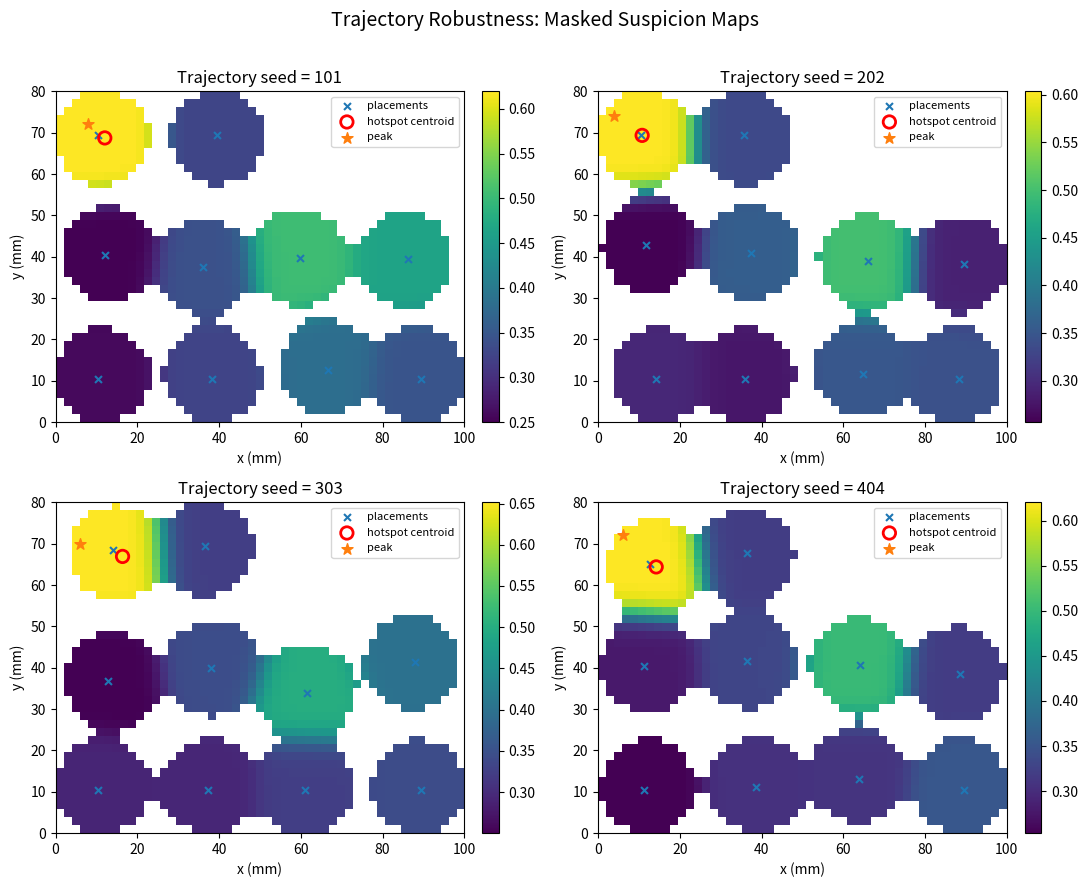

Here is the Python script that generated this plot:
import numpy as np
import pandas as pd
import matplotlib.pyplot as plt
from dataclasses import dataclass, replace
from pathlib import Path


# =========================================================
# 1) Configuration
# =========================================================

@dataclass
class DatasetConfig:
    # Global domain
    domain_width: float = 100.0
    domain_height: float = 80.0

    # Patch geometry
    patch_rows: int = 4
    patch_cols: int = 4
    electrode_spacing: float = 4.0

    # Dataset size
    n_samples: int = 1
    n_placements: int = 10

    # Time step between placements
    minutes_per_step: float = 25.0

    # Trajectory settings
    trajectory_mode: str = "zigzag"
    placement_jitter: float = 2.0
    angle_jitter_deg: float = 20.0

    # Hidden substrate
    n_sources: int = 2
    base_cv: float = 0.7
    min_cv: float = 0.20

    # Raw feature model parameters
    sigma_A: float = 18.0
    sigma_I: float = 15.0

    lat_noise_std: float = 2.0
    amp_noise_std: float = 0.05
    fi_noise_std: float = 0.03
    df_noise_std: float = 0.15

    amp_scale_1: float = 1.0
    amp_scale_2: float = 0.9

    fi_base: float = 0.20
    fi_alpha1: float = 0.18
    fi_alpha2: float = 0.18
    fi_beta: float = 0.30
    fi_gamma: float = 0.25

    df_base: float = 5.5
    df_lambda1: float = 1.0
    df_lambda2: float = 1.0
    df_mu: float = 1.2
    df_nu: float = 0.8

    # Dispersion weights
    disp_c1: float = 0.5
    disp_c2: float = 0.5

    # Smoothing / aggregation params
    sigma_smooth: float = 1.0
    sigma_kernel: float = 6.0
    low_voltage_threshold: float = 0.50
    grad_eps: float = 1e-6

    # Global map grid
    global_grid_step: float = 2.0

    # Confidence masking
    confidence_threshold_ratio: float = 0.15

    # Hotspot extraction
    hotspot_quantile: float = 0.90   # top 10% of valid masked values

    # PatchScore weights
    w1: float = 0.25
    w2: float = 0.25
    w3: float = 0.25
    w4: float = 0.25

    # DIC coefficients
    alpha: float = 0.4
    beta: float = 0.4
    gamma: float = 0.2

    # Seeds
    substrate_seed: int = 42
    feature_seed: int = 999


# =========================================================
# 2) Utility functions
# =========================================================

def clamp(value, low, high):
    return max(low, min(high, value))


def rotation_matrix(angle_deg: float) -> np.ndarray:
    theta = np.deg2rad(angle_deg)
    c, s = np.cos(theta), np.sin(theta)
    return np.array([[c, -s],
                     [s,  c]])


def euclidean_distance(x1, y1, x2, y2):
    return np.sqrt((x1 - x2) ** 2 + (y1 - y2) ** 2)


def radial_bump(x, y, cx, cy, radius, strength):
    sigma = max(radius / 2.0, 1e-6)
    d2 = (x - cx) ** 2 + (y - cy) ** 2
    return strength * np.exp(-d2 / (2.0 * sigma ** 2))


def minmax_normalize(series: pd.Series, eps: float = 1e-8) -> pd.Series:
    return (series - series.min()) / (series.max() - series.min() + eps)


def gaussian_kernel_3x3():
    k = np.array([[1, 2, 1],
                  [2, 4, 2],
                  [1, 2, 1]], dtype=float)
    return k / k.sum()


def smooth_grid_3x3(grid: np.ndarray) -> np.ndarray:
    kernel = gaussian_kernel_3x3()
    padded = np.pad(grid, pad_width=1, mode="edge")
    out = np.zeros_like(grid, dtype=float)

    rows, cols = grid.shape
    for r in range(rows):
        for c in range(cols):
            window = padded[r:r+3, c:c+3]
            out[r, c] = np.sum(window * kernel)
    return out


# =========================================================
# 3) Hidden substrate generation
# =========================================================

def generate_hidden_substrate(config: DatasetConfig, rng: np.random.Generator) -> dict:
    W = config.domain_width
    H = config.domain_height
    margin = 12.0

    substrate = {}

    for k in range(1, config.n_sources + 1):
        substrate[f"source{k}_x"] = rng.uniform(margin, W - margin)
        substrate[f"source{k}_y"] = rng.uniform(margin, H - margin)

    substrate["block_x"] = rng.uniform(margin, W - margin)
    substrate["block_y"] = rng.uniform(margin, H - margin)
    substrate["block_radius"] = rng.uniform(8.0, 15.0)
    substrate["block_strength"] = rng.uniform(0.3, 0.7)

    substrate["lv_x"] = rng.uniform(margin, W - margin)
    substrate["lv_y"] = rng.uniform(margin, H - margin)
    substrate["lv_radius"] = rng.uniform(6.0, 14.0)
    substrate["lv_strength"] = rng.uniform(0.2, 0.6)

    substrate["vuln_x"] = rng.uniform(margin, W - margin)
    substrate["vuln_y"] = rng.uniform(margin, H - margin)
    substrate["vuln_radius"] = rng.uniform(8.0, 18.0)
    substrate["vuln_strength"] = rng.uniform(0.2, 0.8)

    return substrate


# =========================================================
# 4) Local patch geometry
# =========================================================

def build_local_patch_geometry(config: DatasetConfig) -> pd.DataFrame:
    rows = config.patch_rows
    cols = config.patch_cols
    spacing = config.electrode_spacing

    x = np.arange(cols) * spacing
    y = np.arange(rows) * spacing

    x = x - np.mean(x)
    y = y - np.mean(y)

    records = []
    electrode_id = 0

    for r, yy in enumerate(y):
        for c, xx in enumerate(x):
            records.append({
                "electrode_id": electrode_id,
                "row": r,
                "col": c,
                "x_local": float(xx),
                "y_local": float(yy),
            })
            electrode_id += 1

    return pd.DataFrame(records)


# =========================================================
# 5) Place patch on global domain
# =========================================================

def place_patch_on_global_domain(local_patch_df: pd.DataFrame,
                                 center_x: float,
                                 center_y: float,
                                 angle_deg: float) -> pd.DataFrame:
    df = local_patch_df.copy()

    R = rotation_matrix(angle_deg)
    local_xy = df[["x_local", "y_local"]].to_numpy()
    rotated_xy = local_xy @ R.T

    df["x_global"] = rotated_xy[:, 0] + center_x
    df["y_global"] = rotated_xy[:, 1] + center_y

    return df


# =========================================================
# 6) Trajectory generation
# =========================================================

def generate_trajectory(config: DatasetConfig, rng: np.random.Generator) -> pd.DataFrame:
    n = config.n_placements
    W = config.domain_width
    H = config.domain_height

    local_patch_df = build_local_patch_geometry(config)
    local_xy = local_patch_df[["x_local", "y_local"]].to_numpy()
    max_radius = np.sqrt((local_xy ** 2).sum(axis=1)).max()

    margin_x = max_radius + 2.0
    margin_y = max_radius + 2.0

    usable_w = W - 2 * margin_x
    usable_h = H - 2 * margin_y

    n_cols = int(np.ceil(np.sqrt(n)))
    n_rows = int(np.ceil(n / n_cols))

    xs = np.linspace(margin_x, margin_x + usable_w, n_cols)
    ys = np.linspace(margin_y, margin_y + usable_h, n_rows)

    centers = []
    for ridx, y in enumerate(ys):
        row_xs = xs if ridx % 2 == 0 else xs[::-1]
        for x in row_xs:
            centers.append((x, y))

    centers = centers[:n]

    records = []
    for k, (x0, y0) in enumerate(centers):
        x = x0 + rng.normal(0.0, config.placement_jitter)
        y = y0 + rng.normal(0.0, config.placement_jitter)

        x = clamp(x, margin_x, W - margin_x)
        y = clamp(y, margin_y, H - margin_y)

        angle = rng.normal(0.0, config.angle_jitter_deg)

        records.append({
            "placement_id": k,
            "time_index": k,
            "time_min": float(k * config.minutes_per_step),
            "center_x": float(x),
            "center_y": float(y),
            "angle_deg": float(angle),
        })

    return pd.DataFrame(records)


# =========================================================
# 7) Raw electrode-level feature generation
# =========================================================

def compute_raw_electrode_features(patch_df: pd.DataFrame,
                                   substrate: dict,
                                   config: DatasetConfig,
                                   rng: np.random.Generator) -> pd.DataFrame:
    df = patch_df.copy()

    x = df["x_global"].to_numpy()
    y = df["y_global"].to_numpy()

    d1 = euclidean_distance(x, y, substrate["source1_x"], substrate["source1_y"])
    d2 = euclidean_distance(x, y, substrate["source2_x"], substrate["source2_y"])

    S1 = np.exp(-d1 / config.sigma_I)
    S2 = np.exp(-d2 / config.sigma_I)
    interaction = S1 * S2

    block_field = radial_bump(
        x, y,
        substrate["block_x"], substrate["block_y"],
        substrate["block_radius"], substrate["block_strength"]
    )

    lv_field = radial_bump(
        x, y,
        substrate["lv_x"], substrate["lv_y"],
        substrate["lv_radius"], substrate["lv_strength"]
    )

    vuln_field = radial_bump(
        x, y,
        substrate["vuln_x"], substrate["vuln_y"],
        substrate["vuln_radius"], substrate["vuln_strength"]
    )

    v_eff = config.base_cv * (1.0 - block_field)
    v_eff = np.clip(v_eff, config.min_cv, None)

    T1 = d1 / v_eff
    T2 = d2 / v_eff

    lat_jitter = rng.normal(0.0, config.lat_noise_std, size=len(df))
    LAT = np.minimum(T1, T2) + vuln_field * lat_jitter
    LAT += rng.normal(0.0, 0.5, size=len(df))
    LAT = np.clip(LAT, 0.0, None)

    A = (
        config.amp_scale_1 * np.exp(-d1 / config.sigma_A)
        + config.amp_scale_2 * np.exp(-d2 / config.sigma_A)
        - lv_field
        + rng.normal(0.0, config.amp_noise_std, size=len(df))
    )
    A = np.clip(A, 0.0, None)

    FI = (
        config.fi_base
        + config.fi_alpha1 * S1
        + config.fi_alpha2 * S2
        + config.fi_beta * interaction
        + config.fi_gamma * vuln_field
        + rng.normal(0.0, config.fi_noise_std, size=len(df))
    )
    FI = np.clip(FI, 0.0, 1.0)

    DF = (
        config.df_base
        + config.df_lambda1 * S1
        + config.df_lambda2 * S2
        + config.df_mu * interaction
        + config.df_nu * vuln_field
        + rng.normal(0.0, config.df_noise_std, size=len(df))
    )
    DF = np.clip(DF, 3.0, 12.0)

    df["LAT"] = LAT
    df["A"] = A
    df["FI"] = FI
    df["DF"] = DF
    df["interaction"] = interaction

    return df


# =========================================================
# 8) Derived local features
# =========================================================

def compute_patch_gradients(lat_grid: np.ndarray, spacing: float):
    grad_y, grad_x = np.gradient(lat_grid, spacing, spacing)
    grad_mag = np.sqrt(grad_x ** 2 + grad_y ** 2)
    grad_angle = np.arctan2(grad_y, grad_x)
    return grad_x, grad_y, grad_mag, grad_angle


def compute_dispersion_for_patch(fi_grid: np.ndarray,
                                 a_grid: np.ndarray,
                                 config: DatasetConfig) -> np.ndarray:
    rows, cols = fi_grid.shape
    disp = np.zeros((rows, cols), dtype=float)

    for r in range(rows):
        for c in range(cols):
            fi_vals = []
            a_vals = []

            for rr in range(max(0, r - 1), min(rows, r + 2)):
                for cc in range(max(0, c - 1), min(cols, c + 2)):
                    if rr == r and cc == c:
                        continue
                    fi_vals.append(fi_grid[rr, cc])
                    a_vals.append(a_grid[rr, cc])

            fi_var = np.var(fi_vals) if fi_vals else 0.0
            a_var = np.var(a_vals) if a_vals else 0.0

            disp[r, c] = config.disp_c1 * fi_var + config.disp_c2 * a_var

    return disp


def compute_local_derived_features(patch_df: pd.DataFrame,
                                   config: DatasetConfig) -> pd.DataFrame:
    df = patch_df.copy().sort_values(["row", "col"]).reset_index(drop=True)

    rows = config.patch_rows
    cols = config.patch_cols
    spacing = config.electrode_spacing

    lat_grid = df["LAT"].to_numpy().reshape(rows, cols)
    fi_grid = df["FI"].to_numpy().reshape(rows, cols)
    a_grid = df["A"].to_numpy().reshape(rows, cols)

    grad_x, grad_y, grad_mag, grad_angle = compute_patch_gradients(lat_grid, spacing)
    disp_grid = compute_dispersion_for_patch(fi_grid, a_grid, config)

    df["LAT_grad_x"] = grad_x.reshape(-1)
    df["LAT_grad_y"] = grad_y.reshape(-1)
    df["LAT_grad_mag"] = grad_mag.reshape(-1)
    df["LAT_grad_angle"] = grad_angle.reshape(-1)
    df["Disp"] = disp_grid.reshape(-1)

    return df


# =========================================================
# 9) Patch-level descriptors
# =========================================================

def compute_std_for_patch(lat_grid: np.ndarray, spacing: float) -> float:
    rows, cols = lat_grid.shape
    vals = []

    for r in range(rows):
        for c in range(cols):
            if c + 1 < cols:
                vals.append(abs(lat_grid[r, c] - lat_grid[r, c + 1]) / spacing)
            if r + 1 < rows:
                vals.append(abs(lat_grid[r, c] - lat_grid[r + 1, c]) / spacing)

    return float(np.mean(vals)) if vals else 0.0


def compute_ics_for_patch(lat_grid: np.ndarray,
                          spacing: float,
                          config: DatasetConfig) -> float:
    lat_smooth = smooth_grid_3x3(lat_grid)

    grad_x, grad_y, grad_mag, grad_angle = compute_patch_gradients(lat_smooth, spacing)
    theta = np.mod(grad_angle, np.pi)

    rows, cols = lat_grid.shape
    edge_vals = []
    max_grad = max(float(np.max(grad_mag)), config.grad_eps)

    def angle_diff_axial(a, b):
        raw = abs(a - b)
        return min(raw, np.pi - raw)

    for r in range(rows):
        for c in range(cols):
            if c + 1 < cols:
                g1 = grad_mag[r, c]
                g2 = grad_mag[r, c + 1]
                w = 0.0 if (g1 < config.grad_eps or g2 < config.grad_eps) else (g1 * g2) / (max_grad ** 2)
                dtheta = angle_diff_axial(theta[r, c], theta[r, c + 1])
                edge_vals.append(w * dtheta)

            if r + 1 < rows:
                g1 = grad_mag[r, c]
                g2 = grad_mag[r + 1, c]
                w = 0.0 if (g1 < config.grad_eps or g2 < config.grad_eps) else (g1 * g2) / (max_grad ** 2)
                dtheta = angle_diff_axial(theta[r, c], theta[r + 1, c])
                edge_vals.append(w * dtheta)

    return float(np.mean(edge_vals)) if edge_vals else 0.0


def compute_patch_descriptors_for_one_patch(patch_df: pd.DataFrame,
                                            config: DatasetConfig) -> dict:
    df = patch_df.sort_values(["row", "col"]).reset_index(drop=True)
    rows = config.patch_rows
    cols = config.patch_cols
    spacing = config.electrode_spacing

    lat_grid = df["LAT"].to_numpy().reshape(rows, cols)

    std_p = compute_std_for_patch(lat_grid, spacing)
    ics_p = compute_ics_for_patch(lat_grid, spacing, config)
    disp_p = float(df["Disp"].mean())
    fi_burden = float(df["FI"].mean())
    lv_burden = float((df["A"] < config.low_voltage_threshold).mean())

    return {
        "STD_p": std_p,
        "ICS_p": ics_p,
        "Disp_p": disp_p,
        "FI_burden": fi_burden,
        "LV_burden": lv_burden,
    }


def normalize_and_score_patch_table(patch_df: pd.DataFrame,
                                    config: DatasetConfig) -> pd.DataFrame:
    out = patch_df.copy()

    out["STD_norm"] = minmax_normalize(out["STD_p"])
    out["ICS_norm"] = minmax_normalize(out["ICS_p"])
    out["Disp_norm"] = minmax_normalize(out["Disp_p"])
    out["FI_norm"] = minmax_normalize(out["FI_burden"])
    out["LV_norm"] = minmax_normalize(out["LV_burden"])

    out["DIC_p"] = (
        config.alpha * out["Disp_norm"]
        + config.beta * out["ICS_norm"]
        + config.gamma * (out["Disp_norm"] * out["ICS_norm"])
    )

    out["DIC_norm"] = minmax_normalize(out["DIC_p"])

    out["PatchScore"] = (
        config.w1 * out["DIC_norm"]
        + config.w2 * out["STD_norm"]
        + config.w3 * out["FI_norm"]
        + config.w4 * out["LV_norm"]
    )

    return out


# =========================================================
# 10) Global maps
# =========================================================

def build_global_grid(config: DatasetConfig):
    xs = np.arange(0.0, config.domain_width + config.global_grid_step, config.global_grid_step)
    ys = np.arange(0.0, config.domain_height + config.global_grid_step, config.global_grid_step)
    X, Y = np.meshgrid(xs, ys)
    return xs, ys, X, Y


def gaussian_kernel_2d(X, Y, cx, cy, sigma):
    return (1.0 / (2.0 * np.pi * sigma ** 2)) * np.exp(
        -((X - cx) ** 2 + (Y - cy) ** 2) / (2.0 * sigma ** 2)
    )


def compute_global_maps(patch_df: pd.DataFrame, config: DatasetConfig, eps: float = 1e-8):
    xs, ys, X, Y = build_global_grid(config)

    raw_global = np.zeros_like(X, dtype=float)
    confidence = np.zeros_like(X, dtype=float)

    for _, row in patch_df.iterrows():
        K = gaussian_kernel_2d(X, Y, row["center_x"], row["center_y"], config.sigma_kernel)
        raw_global += row["PatchScore"] * K
        confidence += K

    normalized_score = raw_global / (confidence + eps)

    conf_thr = config.confidence_threshold_ratio * float(np.max(confidence))
    masked_score = np.where(confidence >= conf_thr, normalized_score, np.nan)

    return xs, ys, masked_score, confidence, conf_thr


# =========================================================
# 11) Hotspot analysis
# =========================================================

def analyze_hotspot(masked_score: np.ndarray, xs: np.ndarray, ys: np.ndarray, quantile: float):
    valid_vals = masked_score[~np.isnan(masked_score)]
    if valid_vals.size == 0:
        return {
            "hotspot_threshold": np.nan,
            "hotspot_area_pixels": 0,
            "hotspot_centroid_x": np.nan,
            "hotspot_centroid_y": np.nan,
            "peak_x": np.nan,
            "peak_y": np.nan,
            "peak_score": np.nan,
            "hotspot_mask": np.zeros_like(masked_score, dtype=bool),
        }

    thr = np.quantile(valid_vals, quantile)
    hotspot_mask = (~np.isnan(masked_score)) & (masked_score >= thr)

    ys_grid, xs_grid = np.meshgrid(ys, xs, indexing="ij")

    weights = np.where(hotspot_mask, masked_score, 0.0)
    total_w = np.sum(weights)

    if total_w > 0:
        centroid_x = float(np.sum(xs_grid * weights) / total_w)
        centroid_y = float(np.sum(ys_grid * weights) / total_w)
    else:
        centroid_x = np.nan
        centroid_y = np.nan

    max_idx = np.nanargmax(masked_score)
    peak_r, peak_c = np.unravel_index(max_idx, masked_score.shape)
    peak_x = float(xs[peak_c])
    peak_y = float(ys[peak_r])
    peak_score = float(masked_score[peak_r, peak_c])

    return {
        "hotspot_threshold": float(thr),
        "hotspot_area_pixels": int(np.sum(hotspot_mask)),
        "hotspot_centroid_x": centroid_x,
        "hotspot_centroid_y": centroid_y,
        "peak_x": peak_x,
        "peak_y": peak_y,
        "peak_score": peak_score,
        "hotspot_mask": hotspot_mask,
    }


def mask_iou(mask_a: np.ndarray, mask_b: np.ndarray) -> float:
    inter = np.logical_and(mask_a, mask_b).sum()
    union = np.logical_or(mask_a, mask_b).sum()
    if union == 0:
        return np.nan
    return float(inter / union)


# =========================================================
# 12) Pipeline for one trajectory
# =========================================================

def run_pipeline_for_trajectory(config: DatasetConfig,
                                substrate: dict,
                                trajectory_seed: int):
    traj_rng = np.random.default_rng(trajectory_seed)
    feature_rng = np.random.default_rng(config.feature_seed)

    placement_df = generate_trajectory(config, traj_rng)
    local_patch_df = build_local_patch_geometry(config)

    patch_rows = []

    for _, placement in placement_df.iterrows():
        patch_df = place_patch_on_global_domain(
            local_patch_df=local_patch_df,
            center_x=placement["center_x"],
            center_y=placement["center_y"],
            angle_deg=placement["angle_deg"],
        )

        patch_df = compute_raw_electrode_features(
            patch_df=patch_df,
            substrate=substrate,
            config=config,
            rng=feature_rng
        )

        patch_df = compute_local_derived_features(
            patch_df=patch_df,
            config=config
        )

        desc = compute_patch_descriptors_for_one_patch(patch_df, config)
        desc.update({
            "placement_id": int(placement["placement_id"]),
            "time_index": int(placement["time_index"]),
            "time_min": float(placement["time_min"]),
            "center_x": float(placement["center_x"]),
            "center_y": float(placement["center_y"]),
            "angle_deg": float(placement["angle_deg"]),
        })
        patch_rows.append(desc)

    patch_summary_df = pd.DataFrame(patch_rows)
    patch_summary_df = normalize_and_score_patch_table(patch_summary_df, config)

    xs, ys, masked_score, confidence, conf_thr = compute_global_maps(
        patch_df=patch_summary_df,
        config=config
    )

    hotspot_info = analyze_hotspot(
        masked_score=masked_score,
        xs=xs,
        ys=ys,
        quantile=config.hotspot_quantile
    )

    summary = {
        "trajectory_seed": trajectory_seed,
        "patchscore_mean": float(patch_summary_df["PatchScore"].mean()),
        "patchscore_max": float(patch_summary_df["PatchScore"].max()),
        "confidence_threshold": float(conf_thr),
        "n_masked_valid_pixels": int(np.sum(~np.isnan(masked_score))),
        "hotspot_threshold": hotspot_info["hotspot_threshold"],
        "hotspot_area_pixels": hotspot_info["hotspot_area_pixels"],
        "hotspot_centroid_x": hotspot_info["hotspot_centroid_x"],
        "hotspot_centroid_y": hotspot_info["hotspot_centroid_y"],
        "peak_x": hotspot_info["peak_x"],
        "peak_y": hotspot_info["peak_y"],
        "peak_score": hotspot_info["peak_score"],
    }

    return placement_df, patch_summary_df, xs, ys, masked_score, hotspot_info, summary


# =========================================================
# 13) Plotting
# =========================================================

def plot_trajectory_robustness(results, config: DatasetConfig, output_path: Path):
    n = len(results)
    ncols = 2
    nrows = int(np.ceil(n / ncols))

    fig, axes = plt.subplots(nrows=nrows, ncols=ncols, figsize=(11, 4.5 * nrows))
    axes = np.array(axes).reshape(-1)

    for ax, item in zip(axes, results):
        masked_score = item["masked_score"]
        placement_df = item["placement_df"]
        hotspot_info = item["hotspot_info"]
        seed = item["trajectory_seed"]

        extent = [0, config.domain_width, 0, config.domain_height]
        im = ax.imshow(masked_score, origin="lower", extent=extent, aspect="auto")
        ax.scatter(placement_df["center_x"], placement_df["center_y"], s=25, marker="x", label="placements")

        ax.scatter(
            hotspot_info["hotspot_centroid_x"],
            hotspot_info["hotspot_centroid_y"],
            s=80,
            marker="o",
            facecolors="none",
            edgecolors="red",
            linewidths=2,
            label="hotspot centroid"
        )

        ax.scatter(
            hotspot_info["peak_x"],
            hotspot_info["peak_y"],
            s=70,
            marker="*",
            label="peak"
        )

        ax.set_title(f"Trajectory seed = {seed}")
        ax.set_xlabel("x (mm)")
        ax.set_ylabel("y (mm)")
        ax.legend(loc="upper right", fontsize=8)
        fig.colorbar(im, ax=ax, fraction=0.046, pad=0.04)

    for ax in axes[len(results):]:
        ax.axis("off")

    fig.suptitle("Trajectory Robustness: Masked Suspicion Maps", fontsize=14)
    fig.tight_layout(rect=[0, 0, 1, 0.97])
    fig.savefig(output_path, dpi=220, bbox_inches="tight")
    plt.close(fig)


# =========================================================
# 14) Main
# =========================================================

if __name__ == "__main__":
    config = DatasetConfig()

    output_dir = Path("manual_check_trajectory_robustness")
    output_dir.mkdir(parents=True, exist_ok=True)

    # Fix hidden world
    substrate_rng = np.random.default_rng(config.substrate_seed)
    substrate = generate_hidden_substrate(config, substrate_rng)

    trajectory_seeds = [101, 202, 303, 404]

    results = []
    summary_rows = []

    for seed in trajectory_seeds:
        placement_df, patch_df, xs, ys, masked_score, hotspot_info, summary = run_pipeline_for_trajectory(
            config=config,
            substrate=substrate,
            trajectory_seed=seed
        )

        results.append({
            "trajectory_seed": seed,
            "placement_df": placement_df,
            "patch_df": patch_df,
            "xs": xs,
            "ys": ys,
            "masked_score": masked_score,
            "hotspot_info": hotspot_info,
        })
        summary_rows.append(summary)

        patch_df.to_csv(output_dir / f"patch_summary_seed_{seed}.csv", index=False)
        pd.DataFrame(masked_score, index=ys, columns=xs).to_csv(output_dir / f"masked_map_seed_{seed}.csv")

    summary_df = pd.DataFrame(summary_rows)
    summary_df.to_csv(output_dir / "trajectory_robustness_summary.csv", index=False)

    # Pairwise comparisons
    pairwise_rows = []
    for i in range(len(results)):
        for j in range(i + 1, len(results)):
            a = results[i]
            b = results[j]

            cdx = a["hotspot_info"]["hotspot_centroid_x"] - b["hotspot_info"]["hotspot_centroid_x"]
            cdy = a["hotspot_info"]["hotspot_centroid_y"] - b["hotspot_info"]["hotspot_centroid_y"]
            centroid_distance = float(np.sqrt(cdx ** 2 + cdy ** 2))

            pdx = a["hotspot_info"]["peak_x"] - b["hotspot_info"]["peak_x"]
            pdy = a["hotspot_info"]["peak_y"] - b["hotspot_info"]["peak_y"]
            peak_distance = float(np.sqrt(pdx ** 2 + pdy ** 2))

            iou = mask_iou(a["hotspot_info"]["hotspot_mask"], b["hotspot_info"]["hotspot_mask"])

            pairwise_rows.append({
                "seed_a": a["trajectory_seed"],
                "seed_b": b["trajectory_seed"],
                "centroid_distance_mm": centroid_distance,
                "peak_distance_mm": peak_distance,
                "hotspot_iou": iou,
            })

    pairwise_df = pd.DataFrame(pairwise_rows)
    pairwise_df.to_csv(output_dir / "trajectory_pairwise_metrics.csv", index=False)

    plot_trajectory_robustness(
        results=results,
        config=config,
        output_path=output_dir / "trajectory_robustness_maps.png"
    )

    print("Trajectory-robustness files saved to: manual_check_trajectory_robustness/")

    print("\nTrajectory robustness summary:")
    print(summary_df)

    print("\nTrajectory pairwise metrics:")
    print(pairwise_df)
